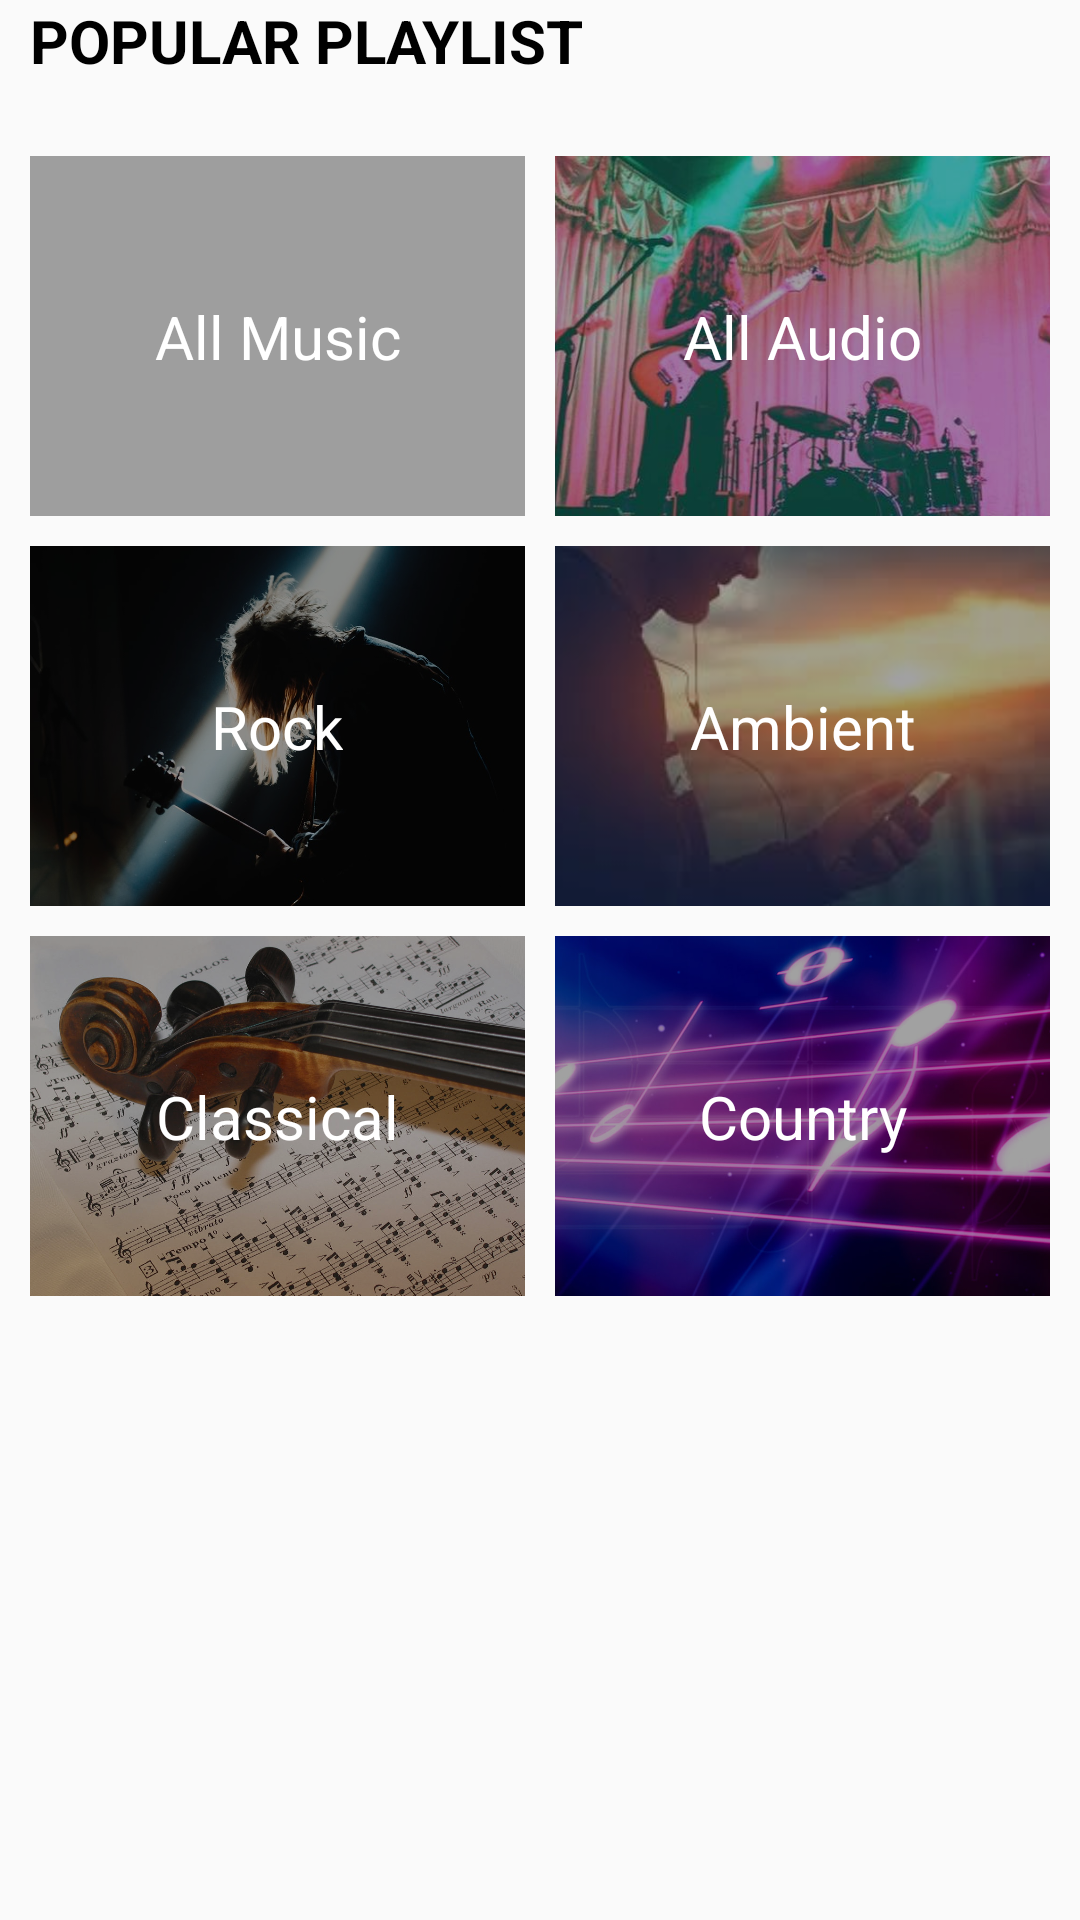

Here is an Android app screen rendered from its layout file. Give the layout XML and the strings, colors and styles it references.
<!-- AndroidManifest.xml: application theme AppTheme -->
<!-- res/layout/genres_layout.xml -->
<?xml version="1.0" encoding="utf-8"?>
<android.support.constraint.ConstraintLayout xmlns:android="http://schemas.android.com/apk/res/android"
    xmlns:app="http://schemas.android.com/apk/res-auto"
    android:layout_width="match_parent"
    android:layout_height="wrap_content"
    android:paddingBottom="@dimen/dp_10">

    <TextView
        android:id="@+id/text_popular_playlist"
        android:layout_width="0dp"
        android:layout_height="wrap_content"
        android:layout_marginStart="@dimen/dp_10"
        android:text="@string/text_popular_playlist"
        android:textColor="@android:color/black"
        android:textSize="@dimen/sp_20"
        android:textStyle="bold"
        app:layout_constraintBottom_toTopOf="@id/image_all_music"
        app:layout_constraintEnd_toEndOf="parent"
        app:layout_constraintStart_toStartOf="parent"
        app:layout_constraintTop_toTopOf="parent" />

    <ImageView
        android:id="@+id/image_all_music"
        android:layout_width="0dp"
        android:layout_height="@dimen/dp_120"
        android:layout_marginStart="@dimen/dp_10"
        android:layout_marginTop="@dimen/dp_25"
        android:layout_marginEnd="@dimen/dp_5"
        android:scaleType="centerCrop"
        android:src="@drawable/all_music"
        app:layout_constraintEnd_toStartOf="@id/image_all_audio"
        app:layout_constraintStart_toStartOf="parent"
        app:layout_constraintTop_toBottomOf="@id/text_popular_playlist" />

    <View
        android:layout_width="0dp"
        android:layout_height="0dp"
        android:background="@drawable/bg_black_transparent"
        app:layout_constraintBottom_toBottomOf="@id/image_all_music"
        app:layout_constraintEnd_toEndOf="@id/image_all_music"
        app:layout_constraintStart_toStartOf="@id/image_all_music"
        app:layout_constraintTop_toTopOf="@id/image_all_music" />

    <TextView
        android:id="@+id/text_all_music"
        android:layout_width="wrap_content"
        android:layout_height="wrap_content"
        android:text="@string/text_all_music"
        android:textColor="@android:color/white"
        android:textSize="@dimen/sp_20"
        app:layout_constraintBottom_toBottomOf="@id/image_all_music"
        app:layout_constraintEnd_toEndOf="@id/image_all_music"
        app:layout_constraintStart_toStartOf="@id/image_all_music"
        app:layout_constraintTop_toTopOf="@id/image_all_music" />

    <ImageView
        android:id="@+id/image_all_audio"
        android:layout_width="0dp"
        android:layout_height="@dimen/dp_120"
        android:layout_marginStart="@dimen/dp_5"
        android:layout_marginEnd="@dimen/dp_10"
        android:scaleType="centerCrop"
        android:src="@drawable/all_audio"
        app:layout_constraintEnd_toEndOf="parent"
        app:layout_constraintStart_toEndOf="@id/image_all_music"
        app:layout_constraintTop_toTopOf="@id/image_all_music" />

    <View
        android:layout_width="0dp"
        android:layout_height="0dp"
        android:background="@drawable/bg_black_transparent"
        app:layout_constraintBottom_toBottomOf="@id/image_all_audio"
        app:layout_constraintEnd_toEndOf="@id/image_all_audio"
        app:layout_constraintStart_toStartOf="@id/image_all_audio"
        app:layout_constraintTop_toTopOf="@id/image_all_audio" />

    <TextView
        android:id="@+id/text_all_audio"
        android:layout_width="wrap_content"
        android:layout_height="wrap_content"
        android:text="@string/text_all_audio"
        android:textColor="@android:color/white"
        android:textSize="@dimen/sp_20"
        app:layout_constraintBottom_toBottomOf="@id/image_all_audio"
        app:layout_constraintEnd_toEndOf="@id/image_all_audio"
        app:layout_constraintStart_toStartOf="@id/image_all_audio"
        app:layout_constraintTop_toTopOf="@id/image_all_audio" />

    <ImageView
        android:id="@+id/image_rock"
        android:layout_width="0dp"
        android:layout_height="@dimen/dp_120"
        android:layout_marginStart="@dimen/dp_10"
        android:layout_marginTop="@dimen/dp_10"
        android:layout_marginEnd="@dimen/dp_5"
        android:scaleType="centerCrop"
        android:src="@drawable/rock"
        app:layout_constraintEnd_toStartOf="@id/image_ambient"
        app:layout_constraintStart_toStartOf="parent"
        app:layout_constraintTop_toBottomOf="@id/image_all_music" />

    <View
        android:layout_width="0dp"
        android:layout_height="0dp"
        android:background="@drawable/bg_black_transparent"
        app:layout_constraintBottom_toBottomOf="@id/image_rock"
        app:layout_constraintEnd_toEndOf="@id/image_rock"
        app:layout_constraintStart_toStartOf="@id/image_rock"
        app:layout_constraintTop_toTopOf="@id/image_rock" />

    <TextView
        android:id="@+id/text_rock"
        android:layout_width="wrap_content"
        android:layout_height="wrap_content"
        android:text="@string/text_rock"
        android:textColor="@android:color/white"
        android:textSize="@dimen/sp_20"
        app:layout_constraintBottom_toBottomOf="@id/image_rock"
        app:layout_constraintEnd_toEndOf="@id/image_rock"
        app:layout_constraintStart_toStartOf="@id/image_rock"
        app:layout_constraintTop_toTopOf="@id/image_rock" />

    <ImageView
        android:id="@+id/image_ambient"
        android:layout_width="0dp"
        android:layout_height="@dimen/dp_120"
        android:layout_marginStart="@dimen/dp_5"
        android:layout_marginEnd="@dimen/dp_10"
        android:scaleType="centerCrop"
        android:src="@drawable/ambient"
        app:layout_constraintEnd_toEndOf="parent"
        app:layout_constraintStart_toEndOf="@id/image_rock"
        app:layout_constraintTop_toTopOf="@id/image_rock" />

    <View
        android:layout_width="0dp"
        android:layout_height="0dp"
        android:background="@drawable/bg_black_transparent"
        app:layout_constraintBottom_toBottomOf="@id/image_ambient"
        app:layout_constraintEnd_toEndOf="@id/image_ambient"
        app:layout_constraintStart_toStartOf="@id/image_ambient"
        app:layout_constraintTop_toTopOf="@id/image_ambient" />

    <TextView
        android:id="@+id/text_ambient"
        android:layout_width="wrap_content"
        android:layout_height="wrap_content"
        android:text="@string/text_ambient"
        android:textColor="@android:color/white"
        android:textSize="@dimen/sp_20"
        app:layout_constraintBottom_toBottomOf="@id/image_ambient"
        app:layout_constraintEnd_toEndOf="@id/image_ambient"
        app:layout_constraintStart_toStartOf="@id/image_ambient"
        app:layout_constraintTop_toTopOf="@id/image_ambient" />

    <ImageView
        android:id="@+id/image_classical"
        android:layout_width="0dp"
        android:layout_height="@dimen/dp_120"
        android:layout_marginStart="@dimen/dp_10"
        android:layout_marginTop="@dimen/dp_10"
        android:layout_marginEnd="@dimen/dp_5"
        android:scaleType="centerCrop"
        android:src="@drawable/classical"
        app:layout_constraintEnd_toStartOf="@id/image_country"
        app:layout_constraintStart_toStartOf="parent"
        app:layout_constraintTop_toBottomOf="@id/image_rock" />

    <View
        android:layout_width="0dp"
        android:layout_height="0dp"
        android:background="@drawable/bg_black_transparent"
        app:layout_constraintBottom_toBottomOf="@id/image_classical"
        app:layout_constraintEnd_toEndOf="@id/image_classical"
        app:layout_constraintStart_toStartOf="@id/image_classical"
        app:layout_constraintTop_toTopOf="@id/image_classical" />

    <TextView
        android:id="@+id/text_classical"
        android:layout_width="wrap_content"
        android:layout_height="wrap_content"
        android:text="@string/text_classical"
        android:textColor="@android:color/white"
        android:textSize="@dimen/sp_20"
        app:layout_constraintBottom_toBottomOf="@id/image_classical"
        app:layout_constraintEnd_toEndOf="@id/image_classical"
        app:layout_constraintStart_toStartOf="@id/image_classical"
        app:layout_constraintTop_toTopOf="@id/image_classical" />

    <ImageView
        android:id="@+id/image_country"
        android:layout_width="0dp"
        android:layout_height="@dimen/dp_120"
        android:layout_marginStart="@dimen/dp_5"
        android:layout_marginEnd="@dimen/dp_10"
        android:scaleType="centerCrop"
        android:src="@drawable/country"
        app:layout_constraintEnd_toEndOf="parent"
        app:layout_constraintStart_toEndOf="@id/image_classical"
        app:layout_constraintTop_toTopOf="@id/image_classical" />

    <View
        android:layout_width="0dp"
        android:layout_height="0dp"
        android:background="@drawable/bg_black_transparent"
        app:layout_constraintBottom_toBottomOf="@id/image_country"
        app:layout_constraintEnd_toEndOf="@id/image_country"
        app:layout_constraintStart_toStartOf="@id/image_country"
        app:layout_constraintTop_toTopOf="@id/image_country" />

    <TextView
        android:id="@+id/text_country"
        android:layout_width="wrap_content"
        android:layout_height="wrap_content"
        android:text="@string/text_country"
        android:textColor="@android:color/white"
        android:textSize="@dimen/sp_20"
        app:layout_constraintBottom_toBottomOf="@id/image_country"
        app:layout_constraintEnd_toEndOf="@id/image_country"
        app:layout_constraintStart_toStartOf="@id/image_country"
        app:layout_constraintTop_toTopOf="@id/image_country" />

</android.support.constraint.ConstraintLayout>
<!-- resources referenced by this layout -->
<resources>
  <dimen name="dp_10">10dp</dimen>
  <dimen name="dp_120">120dp</dimen>
  <dimen name="dp_25">25dp</dimen>
  <dimen name="dp_5">5dp</dimen>
  <dimen name="sp_20">20sp</dimen>
  <!-- drawable all_audio: jpg bitmap (drawable, 62020 bytes) -->
  <!-- drawable ambient: jpeg bitmap (drawable, 3953 bytes) -->
  <!-- drawable bg_black_transparent (drawable) -->
  <?xml version="1.0" encoding="utf-8"?>
  <shape xmlns:android="http://schemas.android.com/apk/res/android"
      android:shape="rectangle">
      <solid android:color="@color/color_black_transparent"/>
  </shape>
  <!-- drawable classical: jpg bitmap (drawable, 206977 bytes) -->
  <!-- drawable country: jpg bitmap (drawable, 95842 bytes) -->
  <!-- drawable rock: jpeg bitmap (drawable, 54593 bytes) -->
  <string name="text_all_audio">All Audio</string>
  <string name="text_all_music">All Music</string>
  <string name="text_ambient">Ambient</string>
  <string name="text_classical">Classical</string>
  <string name="text_country">Country</string>
  <string name="text_popular_playlist">POPULAR PLAYLIST</string>
  <string name="text_rock">Rock</string>
  <style name="AppTheme" parent="Theme.AppCompat.Light.NoActionBar">
          
          <item name="colorPrimary">@color/color_primary</item>
          <item name="colorPrimaryDark">@color/color_primary_dark</item>
          <item name="colorAccent">@color/color_accent</item>
      </style>
  <color name="color_black_transparent">#5E000000</color>
  <color name="color_primary">#E9E9E9</color>
  <color name="color_primary_dark">#E9E9E9</color>
  <color name="color_accent">#D81B60</color>
</resources>
